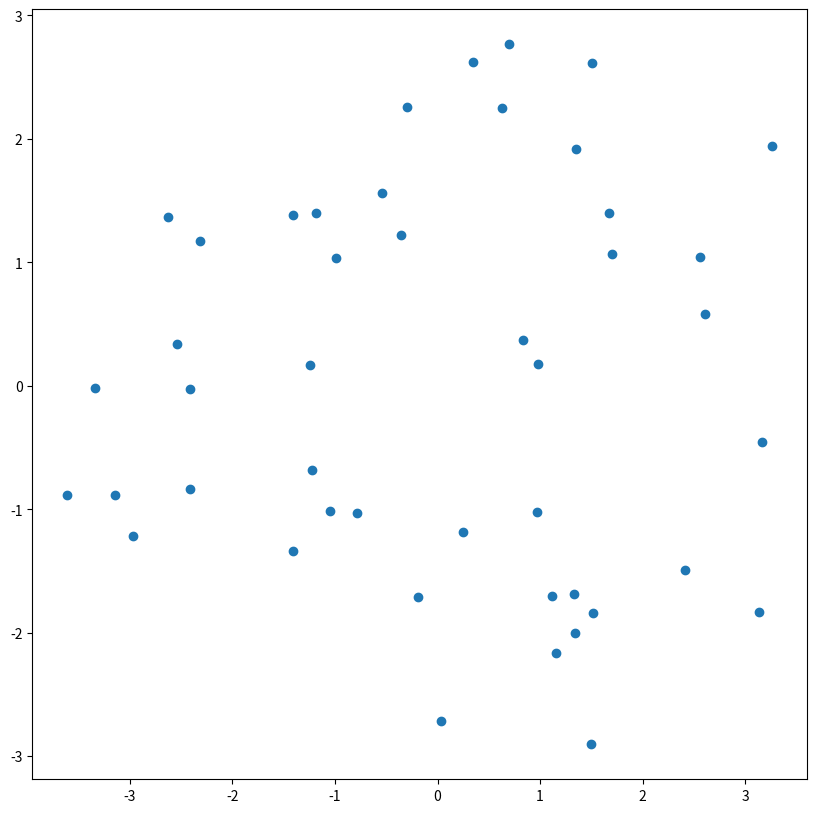

Write Python code to recreate this figure.
from fractions import Fraction
import numpy as np
import time
import random
import math
import matplotlib.pyplot as plt


def benchmark(func):
    def wrapper(*args, **kwargs):
        start = round(time.time() * 1000000)
        return_value = func(*args, **kwargs)
        end = round(time.time() * 1000000)
        print('[*] Время выполнения: {} микросекунд:'.format(end-start))
        return return_value
    return wrapper

class ElementaryTransformationsMixin:
    def swap_rows(self, first:int, second:int) -> None:
        self._elements[first], self._elements[second] = self._elements[second], self._elements[first]
    
    def swap_columns(self, first:int, second:int) -> None:
        for row in self._elements:
            row[first], row[second] = row[second], row[first]
    
    def multiply_by_row(self, row:int, target) -> None:
        for i in range(self.column):
            self._elements[row][i] *= target
    
    def multiply_by_column(self, column:int, target) -> None:
        for i in range(self.row):
            self._elements[i][column] *= target
            
    def divide_by_num(self, target):
        #target = Fraction(target)
        if target == 0:
            raise Exception('divison by zero')
        for i in range(self.row):
            for j in range(self.column):
                self[i, j] = self[i, j] / target
        
    def mul_by_num(self, target):
        #target = Fraction(target)
        for i in range(self.row):
            for j in range(self.column):
                self._elements[i][j] *= target
    
    def sum_rows(self, source_row:int, target_row:int) -> None:
        for i in range(self.column):
            self._elements[target_row][i] += self._elements[source_row][i]
        
    def sum_columns(self, source_column:int, target_column:int) -> None:
        for i in range(self.row):
            self._elements[i][target_column] += self._elements[i][source_column]
    
    def sum_num(self, num):
        for i in range(self.row):
            for j in range(self.column):
                self._elements[i][j] += num
    
    def sub_num(self, num):
        for i in range(self.row):
            for j in range(self.column):
                self._elements[i][j] -= num


# Метод Гаусса
class GaussMethodMixin:
    def to_fractions(self) -> None:
        for i in range(self.row):
            for j in range(self.column):
                self._elements[i][j] = Fraction(self._elements[i][j])
                        
    def _set_max_el_in_row(self, i:int, count_swap:int) -> int:
        max_el = abs(self._elements[i][i])
        max_row = i
        
        for j in range(i+1, self.row):
            if max_el < abs(self._elements[j][i]):
                max_el = abs(self._elements[j][i])
                max_row = j
        
        if i != max_row:
            self.swap_rows(i, max_row)
            count_swap += 1
        
        return count_swap
    
    def _set_max_el_in_column(self, i:int, count_swap:int) -> int:
        max_el = abs(self._elements[i][i])
        max_column = i
        
        for j in range(i+1, self.column):
            if max_el < abs(self._elements[i][j]):
                max_el = abs(self._elements[i][j])
                max_column = j
        
        if i != max_column:
            self.swap_columns(i, max_column)
            count_swap += 1
        
        return count_swap
    
    def get_triangle(self):
        matr = self.copy()
        count_swap = 0
        
        for i in range(matr.row):
            if i == matr.column:
                continue
            if matr._elements[i][i] == 0:
                count_swap += matr._set_max_el_in_row(i, count_swap)
            
            if matr._elements[i][i] == 0:
                count_swap += matr._set_max_el_in_column(i, count_swap)

            if matr._elements[i][i] == 0:
                return matr, None
            
            for j in range(i+1, matr.row):
                c = -(matr._elements[j][i] / matr._elements[i][i])
                for k in range(i, matr.column):
                    matr._elements[j][k] += c * matr._elements[i][k]
            
        return matr, count_swap


class GrevilleMethod:
    def is_zeros_matr(self):
        for i in range(self.row):
            for j in range(self.column):
                if self._elements[i][j] != 0:
                    return False
        return True
    
    def get_pseudoinverse_matrix(self):
        list_A = []
        k = 0
        while k < self.column:
            a_k = self.get_column(k, 1)
            k += 1
            if k == 1:
                a_kT = a_k.T
                list_A.append(((a_kT * a_k) ** -1) * a_kT)
            else:
                d_k = list_A[-1] * a_k
                c_k = a_k - (self.get_column(range(k-1), k-1) * d_k)
                if c_k.is_zeros_matr():
                    temp_d = d_k.T * d_k
                    temp_d.sum_num(1)
                    b_k = temp_d ** -1 * d_k.T * list_A[-1]
                else:
                    b_k = (c_k.T * c_k) ** -1 * c_k.T
                B = list_A[-1] - d_k * b_k
                B.add_row(b_k)
                list_A.append(B)
        return list_A[-1]


class EigenvalueEigenvectorMixin:
    def power_method(self, epsilon=1e-6, max_iter=100):
        """
        return: Largest Eigenvalue and Eigenvector
        """
        tol = epsilon
        max_iter = max_iter
        x = Matrix(self.row,  1, [i + 1 for i in range(self.row)])
        lam_prev = 0
        
        for i in range(max_iter): 
            norm = (self * x).norm()
            temp_x = self * x
            temp_x.divide_by_num(norm)
            x = temp_x
        
            lam = (x.T * self * x)._elements[0][0] / (x.T * x)._elements[0][0]
        
            if np.abs(lam - lam_prev) < tol: 
                break
        
            lam_prev = lam
        
        return float(lam), x 
    
    def norm(self):
        norm = 0
        for i in range(self.row):
            for j in range(self.column):
                norm += self._elements[i][j] ** 2
        return norm ** 0.5

    
    def dot_sum(self, right):
        if self.row == right.row and self.column == right.column:
            temp = []
            for i in range(self.row):
                for j in range(self.column):
                    temp.append(self._elements[i][j] * right._elements[i][j])
            return sum(temp)
        return None
    
    def set_column(self, vec, column):
        for i in range(self.row):
            self._elements[i][column] = vec._elements[i][0]

    def qr_decomposition(self):
        n = self.column
        
        Q = Matrix(self.row, self.column, [0 for _ in range(self.row*self.column)])
        R = Matrix(self.row, self.column, [0 for _ in range(self.row*self.column)])

        for i in range(n):
            # Begin the Gram-Schmidt process
            v = self.get_column(i, 1)
            
            for j in range(i):
                q_col = Q.get_column(j, 1)
                temp = q_col.dot_sum(self.get_column(i, 1))
                R._elements[j][i] = temp
                q_col.mul_by_num(temp)
                v = v - q_col
            
            R._elements[i][i] = v.norm()
            v.divide_by_num(R._elements[i][i])
            Q.set_column(v, i)
        
        return Q, R

    def qr_algorithm(self, max_iter):
        q, r = self.qr_decomposition()
        q_list = []
        for _ in range(max_iter):
            q_list.append(q.copy())
            A_i = r * q
            q, r = A_i.qr_decomposition()
            
        eigenvalues = [A_i._elements[i][i] for i in range(A_i.row)]
        
        
        vectors = q_list[0]
        
        for i in range(1, len(q_list)):
            vectors = vectors * q_list[i]
        
        return eigenvalues, vectors
        

class SVDMixin:
    @staticmethod
    def F(X, a, b):
        err = 0
        for i in range(X.row):
            for j in range(X.column):
                err += (X[i, j] - b[i, 0] * a[j, 0]) ** 2
        return err / 2
    
    def svd(self):
        n = self.row
        m = self.column

        X = self.copy()
        u = Matrix(m, 1, [random.randint(0,1) for i in range(m)])
        v = Matrix(n, 1, [0]*n)

        U = Matrix(m, 0)
        V = Matrix(n, 0)
        s = Matrix(n, m, [0] * (n*m))

        u_list = []
        v_list = []
        s_list = []
        last = 1
        curr = 0

        for _ in range(min(n,m)):
            
            u = Matrix(m, 1, [random.randint(1,1) for i in range(m)])
            last = 1
            curr = 0
            
            while (last-curr) > 0.0000001:
                last = SVDMixin.F(X, u, v)
                
                for i in range(n):
                    sum_x_u = 0
                    sum_u2 = 0
                    for j in range(m):
                        sum_x_u += X[i, j] * u[j, 0] 
                        sum_u2 += u[j, 0] ** 2
                    v[i, 0] = sum_x_u / sum_u2

                for i in range(m):
                    sum_x_v = 0
                    sum_v2 = 0
                    for j in range(n):
                        sum_x_v += X[j, i] * v[j, 0] 
                        sum_v2 +=  v[j, 0] ** 2
                    u[i, 0] = sum_x_v / sum_v2
                
                curr = SVDMixin.F(X, u, v)
            
            X = X - (v * u.T)
            
            s_list.append(u.norm() * v.norm())
            u.divide_by_num(u.norm())
            v.divide_by_num(v.norm())
            u_list.append(u.copy())
            v_list.append(v.copy())
        
        
        for i in range(m):
            U.add_column(u_list[i])

        for i in range(min(m,n)):
            V.add_column(v_list[i])

        s_list = s_list[:min(n,m)]
        s_list.sort()
        
        for i in range(min(n,m)):
            s[i, i] = s_list[i]
    
        return U, s, V


class Matrix(SVDMixin, EigenvalueEigenvectorMixin, GrevilleMethod, GaussMethodMixin, ElementaryTransformationsMixin):
    def __init__(self, row:int, column:int, elements:list|None = None) -> None:
        self._row = row
        self._column = column
        self._elements = []
        if elements:
            index = 0
            for i in range(row):
                self._elements.append([])
                for _ in range(column):
                    self._elements[i].append(elements[index])
                    index += 1
                    
            #self.to_fractions()
            
    @property
    def row(matrix) -> int:
        return matrix._row
    
    @property
    def column(matrix) -> int:
        return matrix._column
    
    def _is_zeros(self, row:list) -> bool:
        for el in row:
            if el != 0:
                return False
        return True
    
    @benchmark     
    def rank(self) -> int:
        triangle_matr, _ = self.get_triangle()
        print(triangle_matr)
        rank = 0
        for i in range(self.row):
            if triangle_matr._elements[i][i] != 0 or not triangle_matr._is_zeros(triangle_matr._elements[i]):
                rank += 1
        return rank        
                
    def copy(self):
        matr = Matrix(self.row, self.column,)
        matr._elements = [row.copy() for row in self._elements]
        return matr

    def get_column(self, columns, num_columns):
        temp = []
        if isinstance(columns, int):
            for row in range(self.row):
                temp.append(self._elements[row][columns])
        else:
            for row in range(self.row):
                for c in columns:
                    temp.append(self._elements[row][c])
        return Matrix(self.row, num_columns, temp)
    
    def get_row(self, row):
        return Matrix(1, self.column, self._elements[row])
    
    def add_row(self, row):
        self._row += 1
        self._elements.append(row._elements[0])
    
    def add_column(self, column):
        self._column += 1
        if not self._elements:
            for i in range(self.row):
                self._elements.append([])
                self._elements[i].append(column[i, 0])
            return
        for i in range(self.row):
            self._elements[i].append(column[i, 0])
    
    @benchmark
    def get_skeleton_decomposition(self):
        triangle_matr, _ = self.get_triangle()
        temp = []
        rank_A = 0
        for row in range(triangle_matr.row):
            if not self._is_zeros(triangle_matr._elements[row]):
                rank_A += 1
                temp.extend(self._elements[row])
        C = Matrix(rank_A, self.column, temp)
        C_inv = C.get_pseudoinverse_matrix()
        B = self * C_inv
        return B, C
    
    @property
    def T(self):
        temp = []
        for i in range(self.column):
            for j in range(self.row):
                temp.append(self._elements[j][i])
        return Matrix(self.column, self.row, temp)
        
    def __mul__(self, matr):
        if self.column != matr.row:
            raise Exception('column != row')
        temp = []
        for i in range(self.row):
            for j in range(matr.column):
                el = 0
                for k in range(self.column):
                    el += self._elements[i][k] * matr._elements[k][j]
                temp.append(el)
        return Matrix(self.row, matr.column, temp)
    
    def __sub__(self, a):
        if self.row != a.row or self.column != a.column:
            return None
        temp = []
        for i in range(self.row):
            for j in range(self.column):
                temp.append(self._elements[i][j] - a._elements[i][j])
        return Matrix(self.row, self.column, temp)
    
    def __pow__(self, a):
        temp = []
        for i in range(self.row):
            for j in range(self.column):
                temp.append(self._elements[i][j] ** a)
        return Matrix(self.row, self.column, temp)
    
    def __str__(self) -> str:
        for i in range(self.row):
            for j in range(self.column):
                self[i, j] = round(self[i, j], 3) 
        return '\n'.join(' | '.join(map(str, row)) for row in self._elements) 
    
    def __getitem__(self, pos):
        i, j = pos
        return self._elements[i][j]
    
    def __setitem__(self, pos, v):
        i, j = pos
        self._elements[i][j] = v
                    
if __name__ == '__main__':
    X = Matrix(45, 5, [random.randint(1,5) for _ in range(45*5)])
    
    sum_col = [0] * 5
    
    for i in range(X.row):
        for j in range(X.column):
            sum_col[j] += X[i,j]

    for i in range(5):
        sum_col[i] /= 45
        
    base_data = X.copy()
        
    for i in range(X.row):
        for j in range(X.column):
            X[i,j] -= sum_col[j] 
    
    class PCA:
        def __init__(self, n_components=None):
            self.n_components = n_components
            self.P = None
        
        def fit(self, data:Matrix, n_components=None):
            U, s, V = data.svd()
            if n_components is None:
                self.P = U.get_column(range(self.n_components), self.n_components)
            else:
                self.P = U.get_column(range(n_components), n_components)
                
        def transform(self, data:Matrix):
            return data * self.P
                
    pca = PCA(2)
    pca.fit(X)
    T = pca.transform(X)
    
    x = [point[0] for point in T._elements]
    y = [point[1] for point in T._elements]
    
    plt.figure(figsize=(10,10))
    plt.scatter(x, y)
    
    plt.show()
